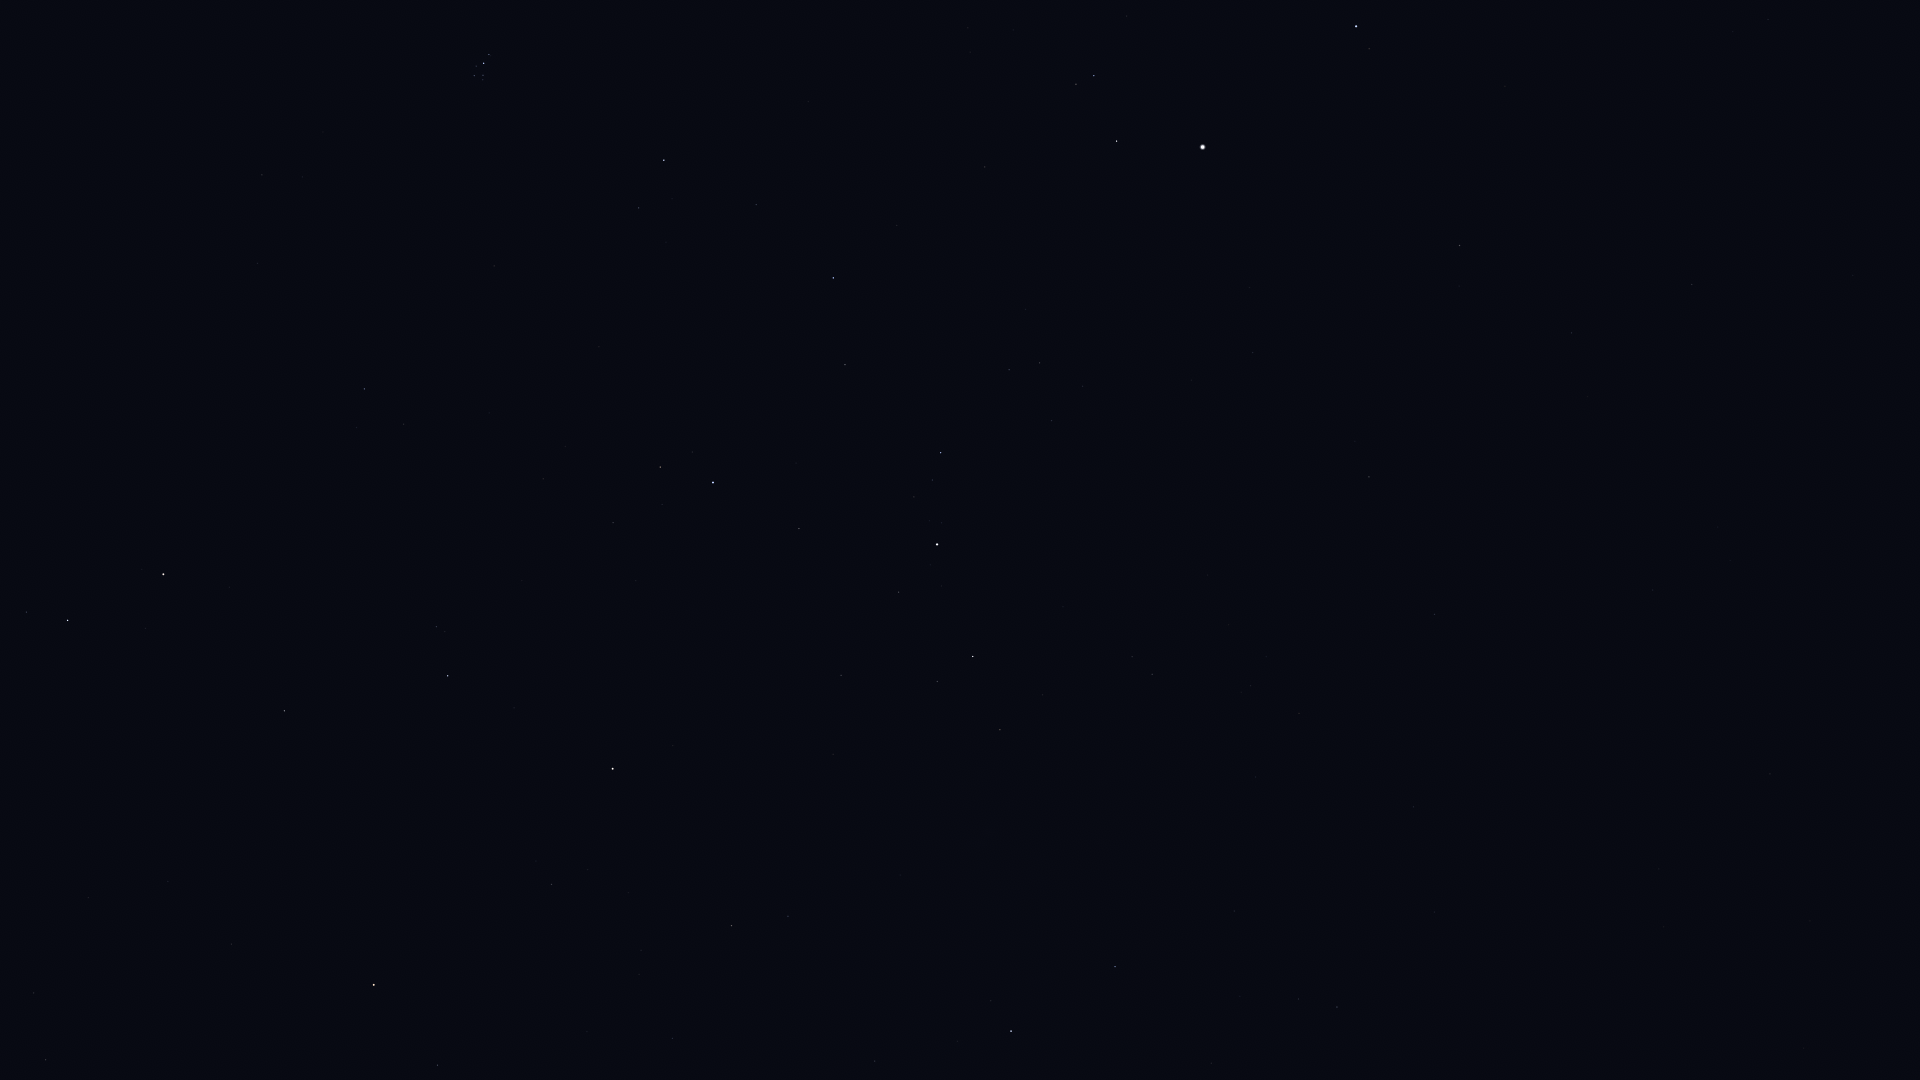

The data file committed next to this chart (first rows):
Star_ID, Name, X, Y
4436, HIP 4436, 437, 1065
4889, HIP 4889, 266, 1004
5447, Mirach, 374, 985
5742, HIP 5742, 88, 898
6193, HIP 6193, 168, 882
6411, Adhil, 639, 974
6643, Bélénos, 211, 857
6686, Ruchbah, 1011, 1031
7513, Titawin, 551, 885
7607, Nembus, 731, 926
8796, Mothallah, 284, 711
8832, Mesarthim, 26, 612
8886, Segin, 1115, 967
8903, Sheratan, 68, 620
9640, Almach, 613, 769
9884, Hamal, 163, 574
10670, HIP 10670, 436, 627
12191, Buna, 667, 624
13061, Lilii Borea, 404, 424
13192, Nushagak, 1355, 915
13209, Bharani, 364, 389
13254, HIP 13254, 613, 523
13268, Miram, 1000, 730
14328, HIP 14328, 973, 657
14576, Algol, 713, 483
14668, Misam, 799, 529
14838, Botein, 262, 175
15863, Mirfak, 937, 544
16228, HIP 16228, 1152, 674
17358, HIP 17358, 941, 453
18246, Atik, 639, 208
17489, Celaeno, 478, 79
17499, Electra, 474, 76
17531, Taygeta, 483, 80
17573, Maia, 483, 75
17579, Asterope, 487, 78
17608, Merope, 476, 66
17702, Alcyone, 484, 63
17851, Pleione, 491, 56
17959, HIP 17959, 1413, 807
18505, HIP 18505, 1266, 657
18532, HIP 18532, 833, 278
18614, Menkib, 756, 205
22783, HIP 22783, 1434, 614
23416, Almaaz, 1117, 141
23453, Saclateni, 1076, 84
23767, Haedus, 1094, 76
24003, Mago, 1513, 663
24608, Capella, 1203, 147
25110, HIP 25110, 1659, 869
28360, Menkalinan, 1356, 26
30060, HIP 30060, 1571, 333
33449, HIP 33449, 1692, 284
36145, HIP 36145, 1768, 19
